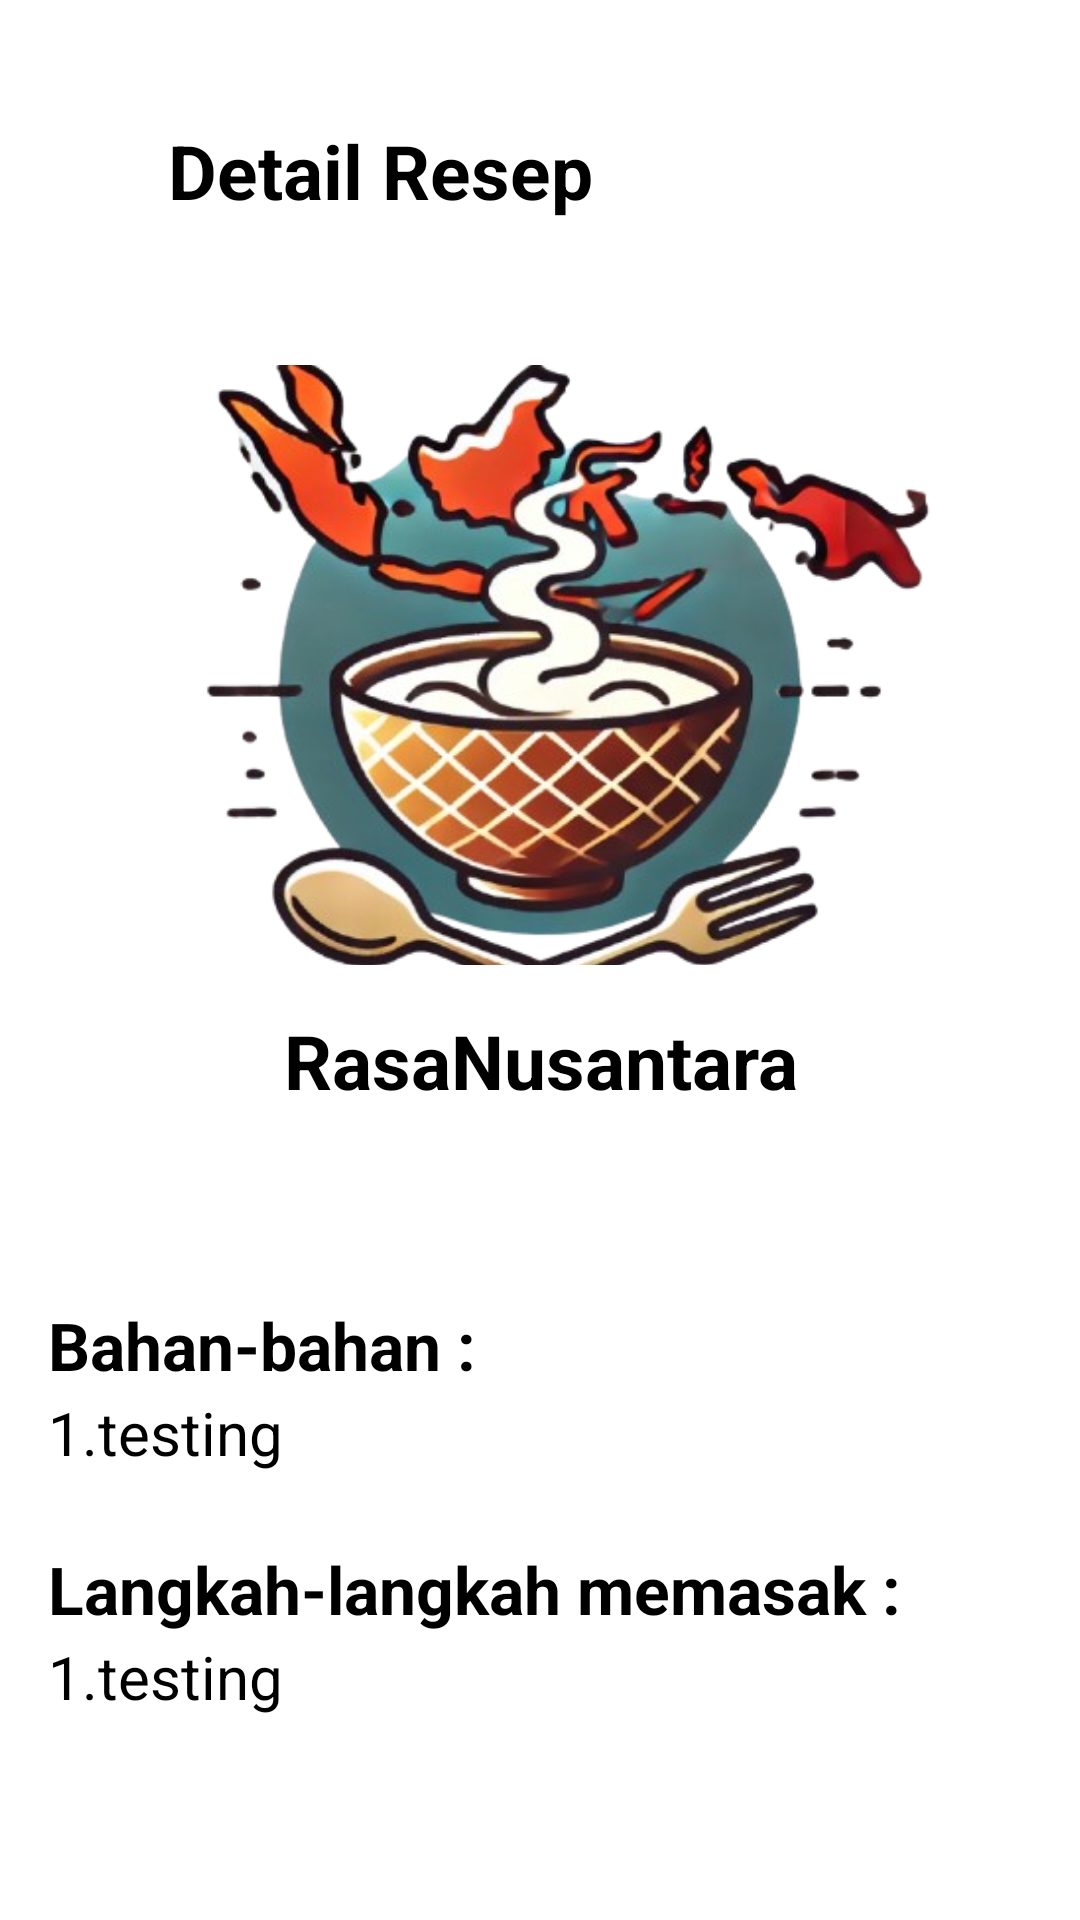

Here is an Android app screen rendered from its layout file. Give the layout XML and the strings, colors and styles it references.
<!-- AndroidManifest.xml: application theme Theme.RasaNusantara -->
<!-- res/layout/activity_detail_resep.xml -->
<androidx.constraintlayout.widget.ConstraintLayout
    xmlns:android="http://schemas.android.com/apk/res/android"
    xmlns:app="http://schemas.android.com/apk/res-auto"
    xmlns:tools="http://schemas.android.com/tools"
    android:id="@+id/main"
    android:layout_width="match_parent"
    android:layout_height="match_parent"
    android:background="#FFFFFF"
    tools:context=".DetailResepActivity">

    
    <ImageButton
        android:id="@+id/btnBack"
        android:layout_width="32dp"
        android:layout_height="32dp"
        android:background="@android:color/transparent"
        android:src="@drawable/back"
        android:scaleType="centerInside"
        android:adjustViewBounds="true"
        android:contentDescription="Kembali"
        app:layout_constraintTop_toTopOf="parent"
        app:layout_constraintStart_toStartOf="parent"
        android:layout_marginStart="16dp"
        android:layout_marginTop="40dp" />

    
    <TextView
        android:id="@+id/tvTentang"
        android:layout_width="wrap_content"
        android:layout_height="wrap_content"
        android:text="Detail Resep"
        android:textSize="25sp"
        android:textStyle="bold"
        android:textColor="#000000"
        app:layout_constraintTop_toTopOf="parent"
        app:layout_constraintStart_toEndOf="@id/btnBack"
        android:layout_marginStart="8dp"
        android:layout_marginTop="40dp" />

    
    <androidx.core.widget.NestedScrollView
        android:id="@+id/mainScroll"
        android:layout_width="0dp"
        android:layout_height="0dp"
        android:layout_marginTop="16dp"
        app:layout_constraintTop_toBottomOf="@id/tvTentang"
        app:layout_constraintBottom_toBottomOf="parent"
        app:layout_constraintStart_toStartOf="parent"
        app:layout_constraintEnd_toEndOf="parent">

        <LinearLayout
            android:layout_width="match_parent"
            android:layout_height="wrap_content"
            android:orientation="vertical"
            android:padding="16dp">

            
            <ImageView
                android:id="@+id/detailImage"
                android:layout_width="match_parent"
                android:layout_height="200dp"
                android:layout_marginTop="16dp"
                android:contentDescription="Logo RasaNusantara"
                android:scaleType="centerCrop"
                android:src="@drawable/logo" />

            
            <TextView
                android:id="@+id/detailText"
                android:layout_width="match_parent"
                android:layout_height="wrap_content"
                android:text="RasaNusantara"
                android:textColor="#000000"
                android:textSize="25sp"
                android:textStyle="bold"
                android:gravity="center"
                android:layout_marginTop="15dp" />

            
            <TextView
                android:id="@+id/description"
                android:layout_width="match_parent"
                android:layout_height="wrap_content"
                android:text=""
                android:textColor="#000000"
                android:textSize="18sp"
                android:layout_marginTop="15dp" />

            
            <TextView
                android:id="@+id/bahanBahan"
                android:layout_width="match_parent"
                android:layout_height="wrap_content"
                android:text="Bahan-bahan :"
                android:textColor="#000000"
                android:textSize="22sp"
                android:textStyle="bold"
                android:layout_marginTop="24dp" />

            <TextView
                android:id="@+id/bahan"
                android:layout_width="match_parent"
                android:layout_height="wrap_content"
                android:text="1.testing"
                android:textColor="#000000"
                android:textSize="20sp"
                android:layout_marginTop="1dp" />

            
            <TextView
                android:id="@+id/langkahMemasak"
                android:layout_width="match_parent"
                android:layout_height="wrap_content"
                android:text="Langkah-langkah memasak :"
                android:textColor="#000000"
                android:textSize="22sp"
                android:textStyle="bold"
                android:layout_marginTop="24dp" />

            <TextView
                android:id="@+id/langkah"
                android:layout_width="match_parent"
                android:layout_height="wrap_content"
                android:text="1.testing"
                android:textColor="#000000"
                android:textSize="20sp"
                android:layout_marginTop="1dp" />

        </LinearLayout>
    </androidx.core.widget.NestedScrollView>
</androidx.constraintlayout.widget.ConstraintLayout>
<!-- resources referenced by this layout -->
<resources>
  <!-- drawable logo: png bitmap (drawable, 210918 bytes) -->
  <style name="Theme.RasaNusantara" parent="Base.Theme.RasaNusantara" />
  <style name="Base.Theme.RasaNusantara" parent="Theme.Material3.DayNight.NoActionBar">
          
          
      </style>
</resources>
